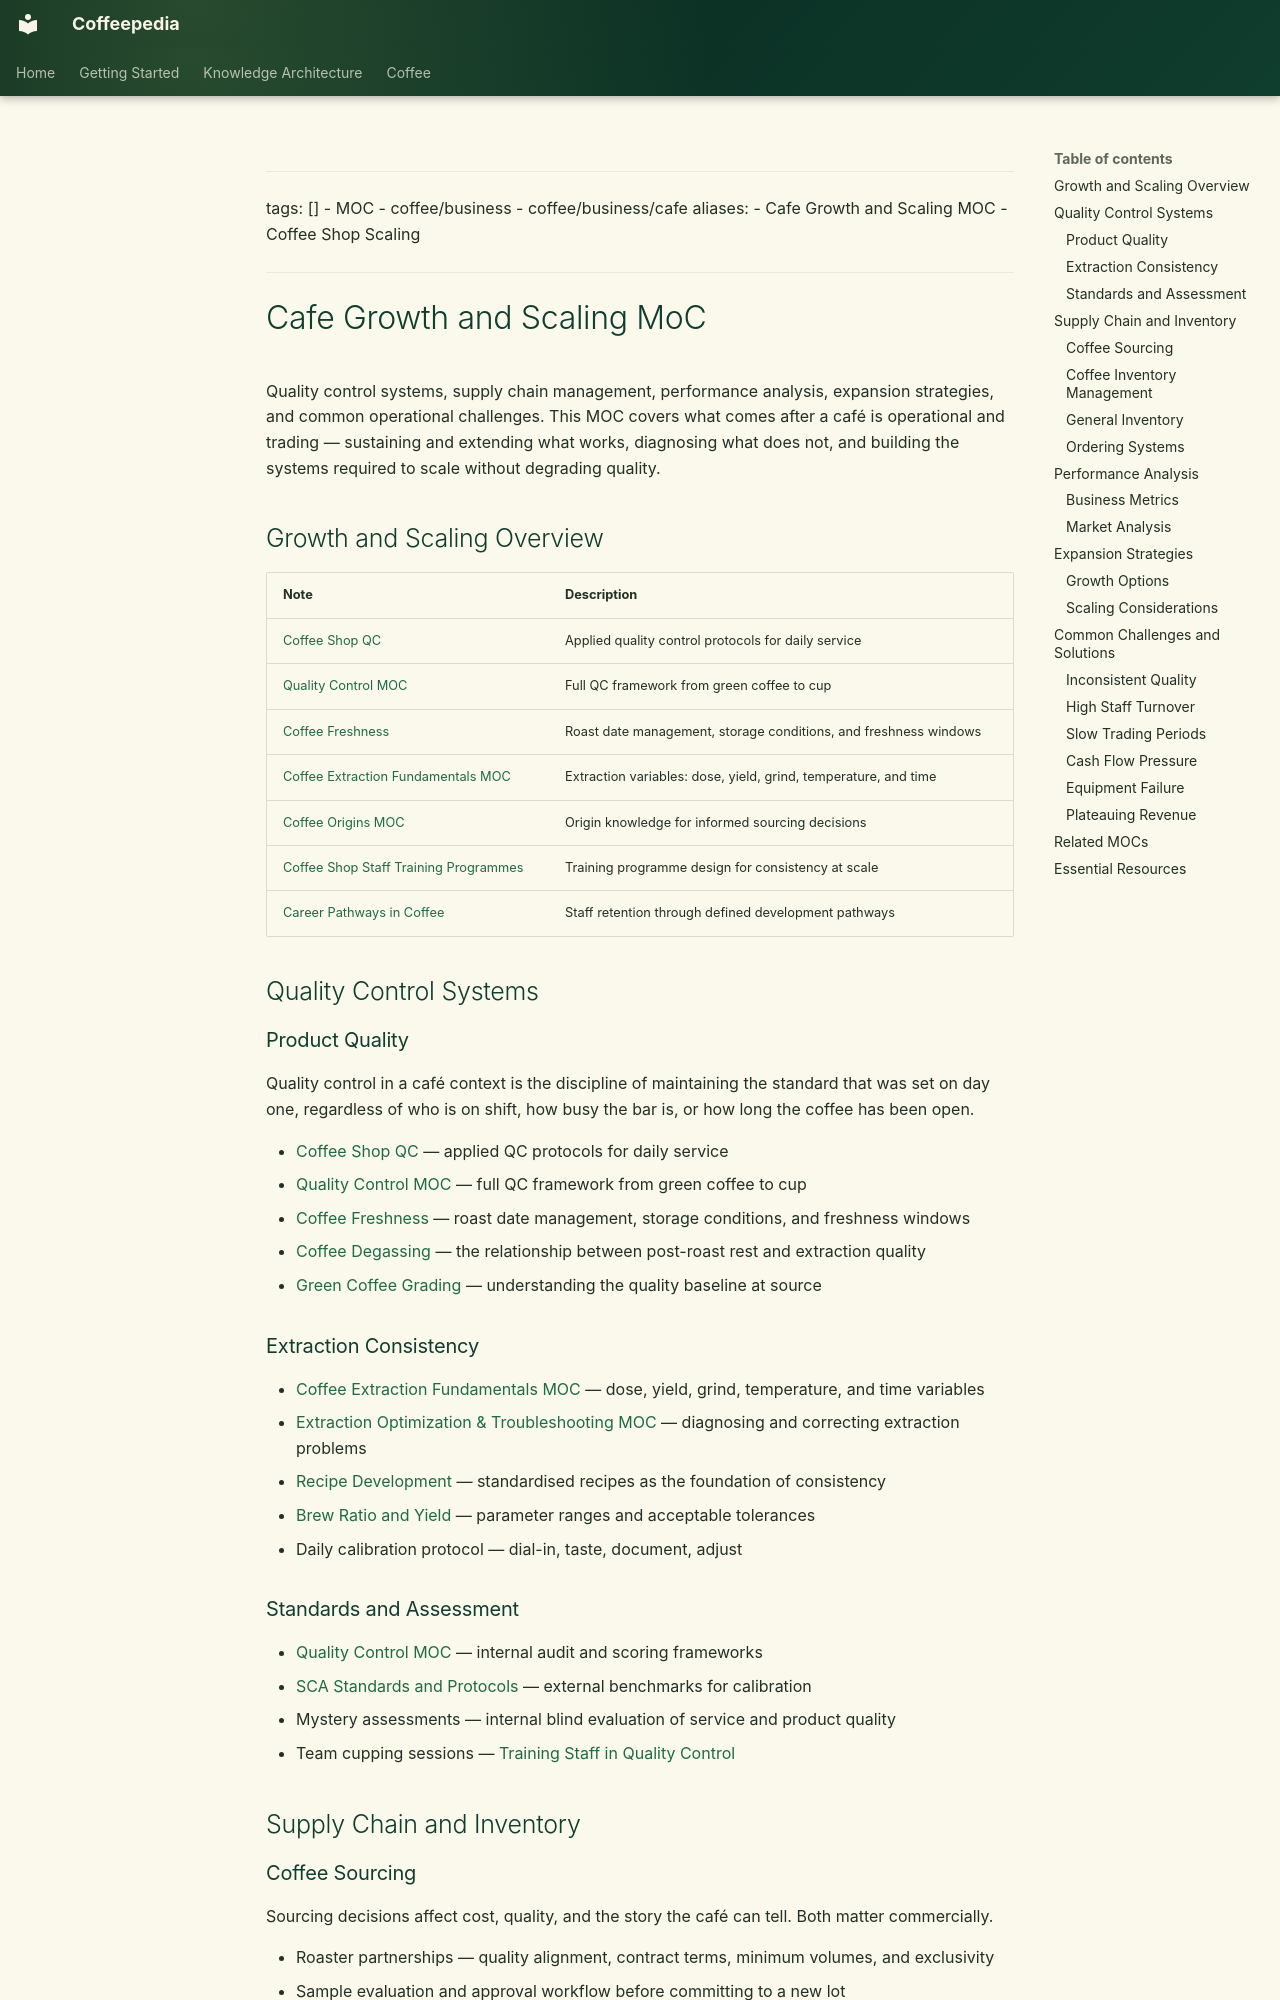

repository: Vauldt/all-about-coffee · page: coffee/running-a-cafe/cafe-growth-and-scaling-moc/index.html · generator: mkdocs

---
tags: []
  - MOC
  - coffee/business
  - coffee/business/cafe
aliases:
  - Cafe Growth and Scaling MOC
  - Coffee Shop Scaling
---

# Cafe Growth and Scaling MoC

Quality control systems, supply chain management, performance analysis, expansion strategies, and common operational challenges. This MOC covers what comes after a café is operational and trading — sustaining and extending what works, diagnosing what does not, and building the systems required to scale without degrading quality.

## Growth and Scaling Overview

| Note | Description |
| :--- | :--- |
| [Coffee Shop QC](../coffee-shop/coffee-shop-qc.md) | Applied quality control protocols for daily service |
| [Quality Control MOC](../maps-of-content/quality-control-moc.md) | Full QC framework from green coffee to cup |
| [Coffee Freshness](../coffee-roasting/coffee-freshness.md) | Roast date management, storage conditions, and freshness windows |
| [Coffee Extraction Fundamentals MOC](../maps-of-content/coffee-extraction-fundamentals-moc.md) | Extraction variables: dose, yield, grind, temperature, and time |
| [Coffee Origins MOC](../maps-of-content/coffee-origins-moc.md) | Origin knowledge for informed sourcing decisions |
| [Coffee Shop Staff Training Programmes](../coffee-shop/coffee-shop-staff-training-programmes.md) | Training programme design for consistency at scale |
| [Career Pathways in Coffee](../coffee-business/career-pathways-in-coffee.md) | Staff retention through defined development pathways |

## Quality Control Systems

### Product Quality

Quality control in a café context is the discipline of maintaining the standard that was set on day one, regardless of who is on shift, how busy the bar is, or how long the coffee has been open.

- [Coffee Shop QC](../coffee-shop/coffee-shop-qc.md) — applied QC protocols for daily service
- [Quality Control MOC](../maps-of-content/quality-control-moc.md) — full QC framework from green coffee to cup
- [Coffee Freshness](../coffee-roasting/coffee-freshness.md) — roast date management, storage conditions, and freshness windows
- [Coffee Degassing](../coffee-roasting/coffee-degassing.md) — the relationship between post-roast rest and extraction quality
- [Green Coffee Grading](../green-coffee-beans/green-coffee-grading.md) — understanding the quality baseline at source

### Extraction Consistency

- [Coffee Extraction Fundamentals MOC](../maps-of-content/coffee-extraction-fundamentals-moc.md) — dose, yield, grind, temperature, and time variables
- [Extraction Optimization & Troubleshooting MOC](../maps-of-content/extraction-optimization-and-troubleshooting-moc.md) — diagnosing and correcting extraction problems
- [Recipe Development](../coffee-business/recipe-development.md) — standardised recipes as the foundation of consistency
- [Brew Ratio and Yield](../coffee-brewing/brew-ratio-and-yield.md) — parameter ranges and acceptable tolerances
- Daily calibration protocol — dial-in, taste, document, adjust
